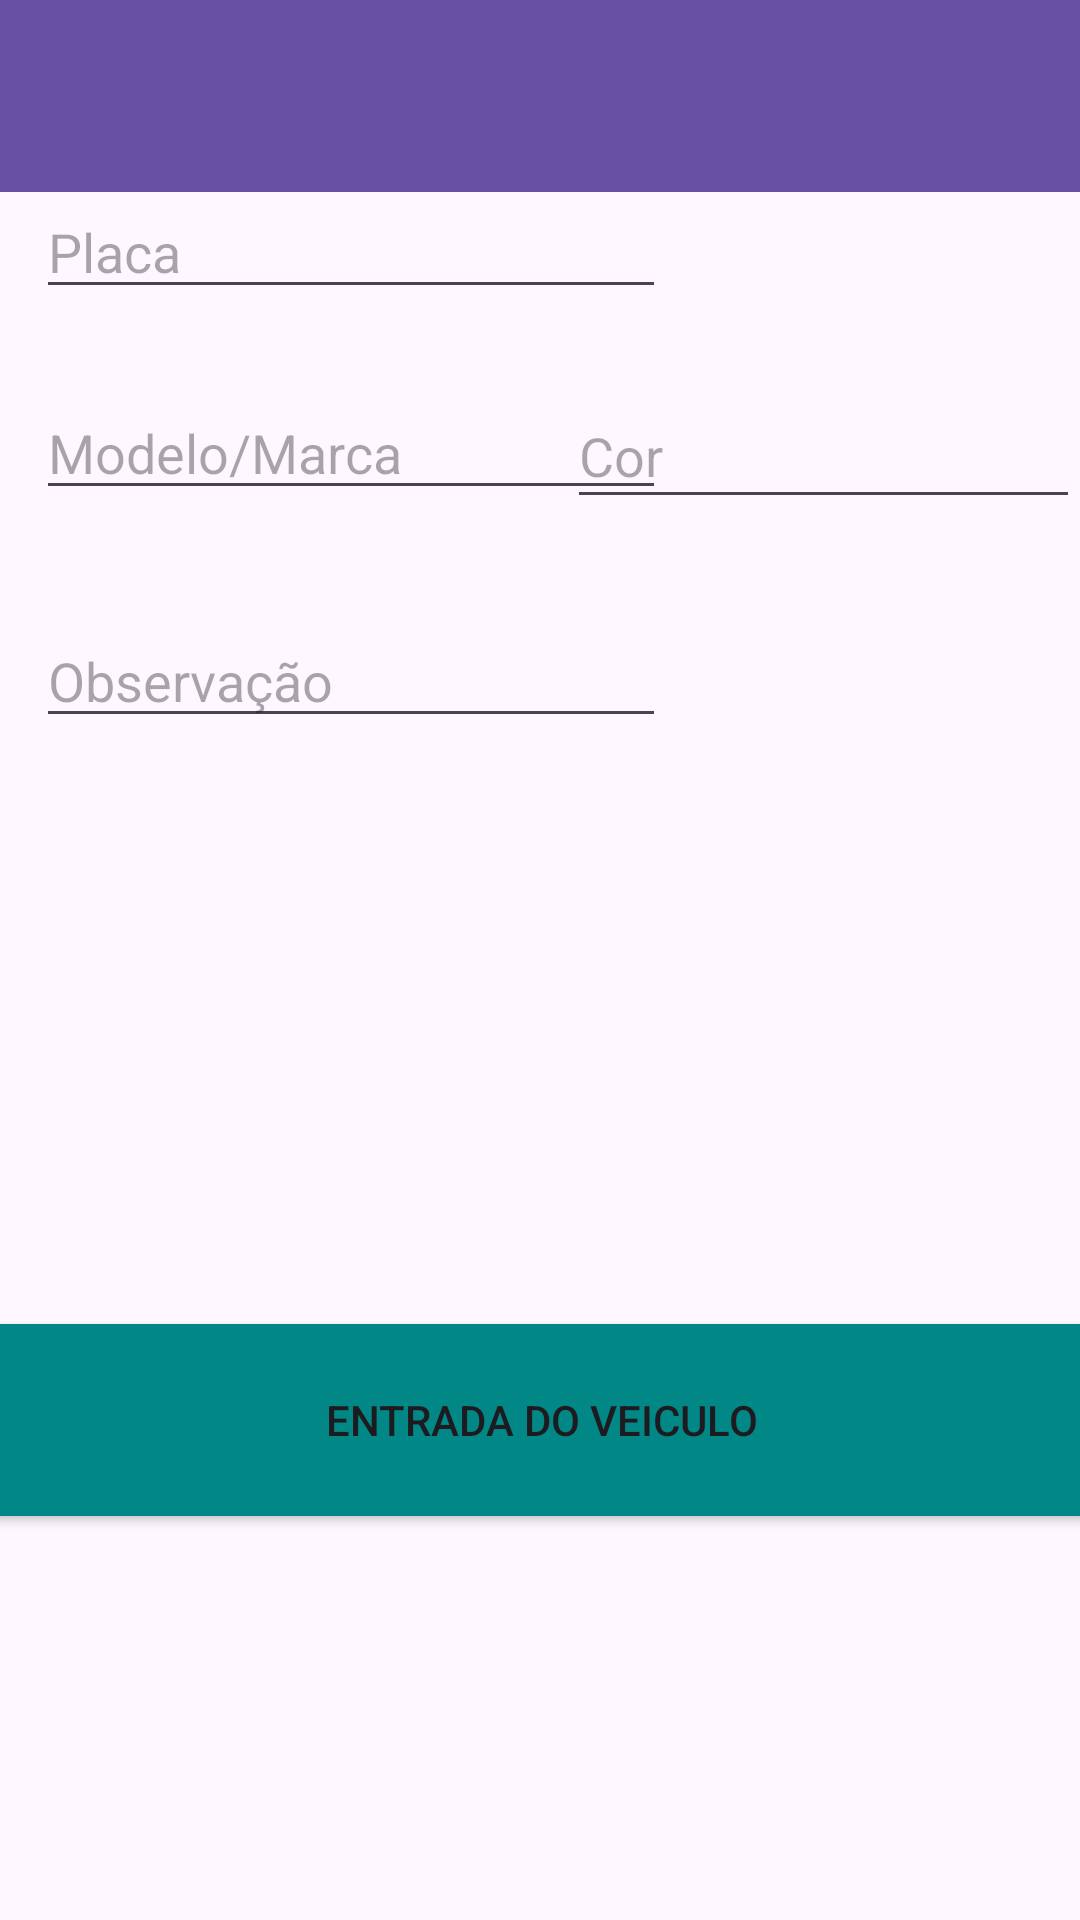

The Android layout XML behind this screen, and the referenced resources:
<!-- AndroidManifest.xml: application theme Theme.JumpPark -->
<!-- res/layout/activity_entrada.xml -->
<?xml version="1.0" encoding="utf-8"?>
<androidx.constraintlayout.widget.ConstraintLayout xmlns:android="http://schemas.android.com/apk/res/android"
    xmlns:app="http://schemas.android.com/apk/res-auto"
    xmlns:tools="http://schemas.android.com/tools"
    android:layout_width="match_parent"
    android:layout_height="match_parent"
    tools:context=".Entrada">

    <androidx.appcompat.widget.Toolbar
        android:id="@+id/toolbar"
        android:layout_width="match_parent"
        android:layout_height="?attr/actionBarSize"
        android:background="?attr/colorPrimary" />

    <EditText
        android:id="@+id/editTextText2"
        android:layout_width="wrap_content"
        android:layout_height="wrap_content"
        android:ems="10"
        android:hint="Placa"
        android:inputType="text"
        app:layout_constraintBottom_toBottomOf="parent"
        app:layout_constraintEnd_toEndOf="parent"
        app:layout_constraintHorizontal_bias="0.079"
        app:layout_constraintStart_toStartOf="parent"
        app:layout_constraintTop_toTopOf="parent"
        app:layout_constraintVertical_bias="0.103" />

    <EditText
        android:id="@+id/editTextText3"
        android:layout_width="wrap_content"
        android:layout_height="wrap_content"
        android:ems="10"
        android:hint="Modelo/Marca"
        android:inputType="text"
        app:layout_constraintBottom_toBottomOf="parent"
        app:layout_constraintEnd_toEndOf="parent"
        app:layout_constraintHorizontal_bias="0.079"
        app:layout_constraintStart_toStartOf="parent"
        app:layout_constraintTop_toTopOf="parent"
        app:layout_constraintVertical_bias="0.215" />

    <EditText
        android:id="@+id/editTextText5"
        android:layout_width="171dp"
        android:layout_height="45dp"
        android:ems="10"
        android:hint="Cor"
        android:inputType="text"
        app:layout_constraintBottom_toBottomOf="parent"
        app:layout_constraintEnd_toEndOf="parent"
        app:layout_constraintHorizontal_bias="1.0"
        app:layout_constraintStart_toStartOf="parent"
        app:layout_constraintTop_toTopOf="parent"
        app:layout_constraintVertical_bias="0.215" />

    <EditText
        android:id="@+id/editTextText4"
        android:layout_width="wrap_content"
        android:layout_height="wrap_content"
        android:ems="10"
        android:hint="Observação"
        android:inputType="text"
        app:layout_constraintBottom_toBottomOf="parent"
        app:layout_constraintEnd_toEndOf="parent"
        app:layout_constraintHorizontal_bias="0.079"
        app:layout_constraintStart_toStartOf="parent"
        app:layout_constraintTop_toTopOf="parent"
        app:layout_constraintVertical_bias="0.342" />

    <Button
        android:id="@+id/button2"
        android:layout_width="393dp"
        android:layout_height="76dp"
        android:backgroundTint="@color/design_default_color_secondary_variant"
        android:text="Entrada do veiculo"
        app:layout_constraintBottom_toBottomOf="parent"
        app:layout_constraintEnd_toEndOf="parent"
        app:layout_constraintStart_toStartOf="parent"
        app:layout_constraintTop_toTopOf="parent"
        app:layout_constraintVertical_bias="0.772" />
</androidx.constraintlayout.widget.ConstraintLayout>
<!-- resources referenced by this layout -->
<resources>
  <style name="Theme.JumpPark" parent="Base.Theme.JumpPark" />
  <style name="Base.Theme.JumpPark" parent="Theme.Material3.DayNight.NoActionBar">
          
          
      </style>
</resources>
